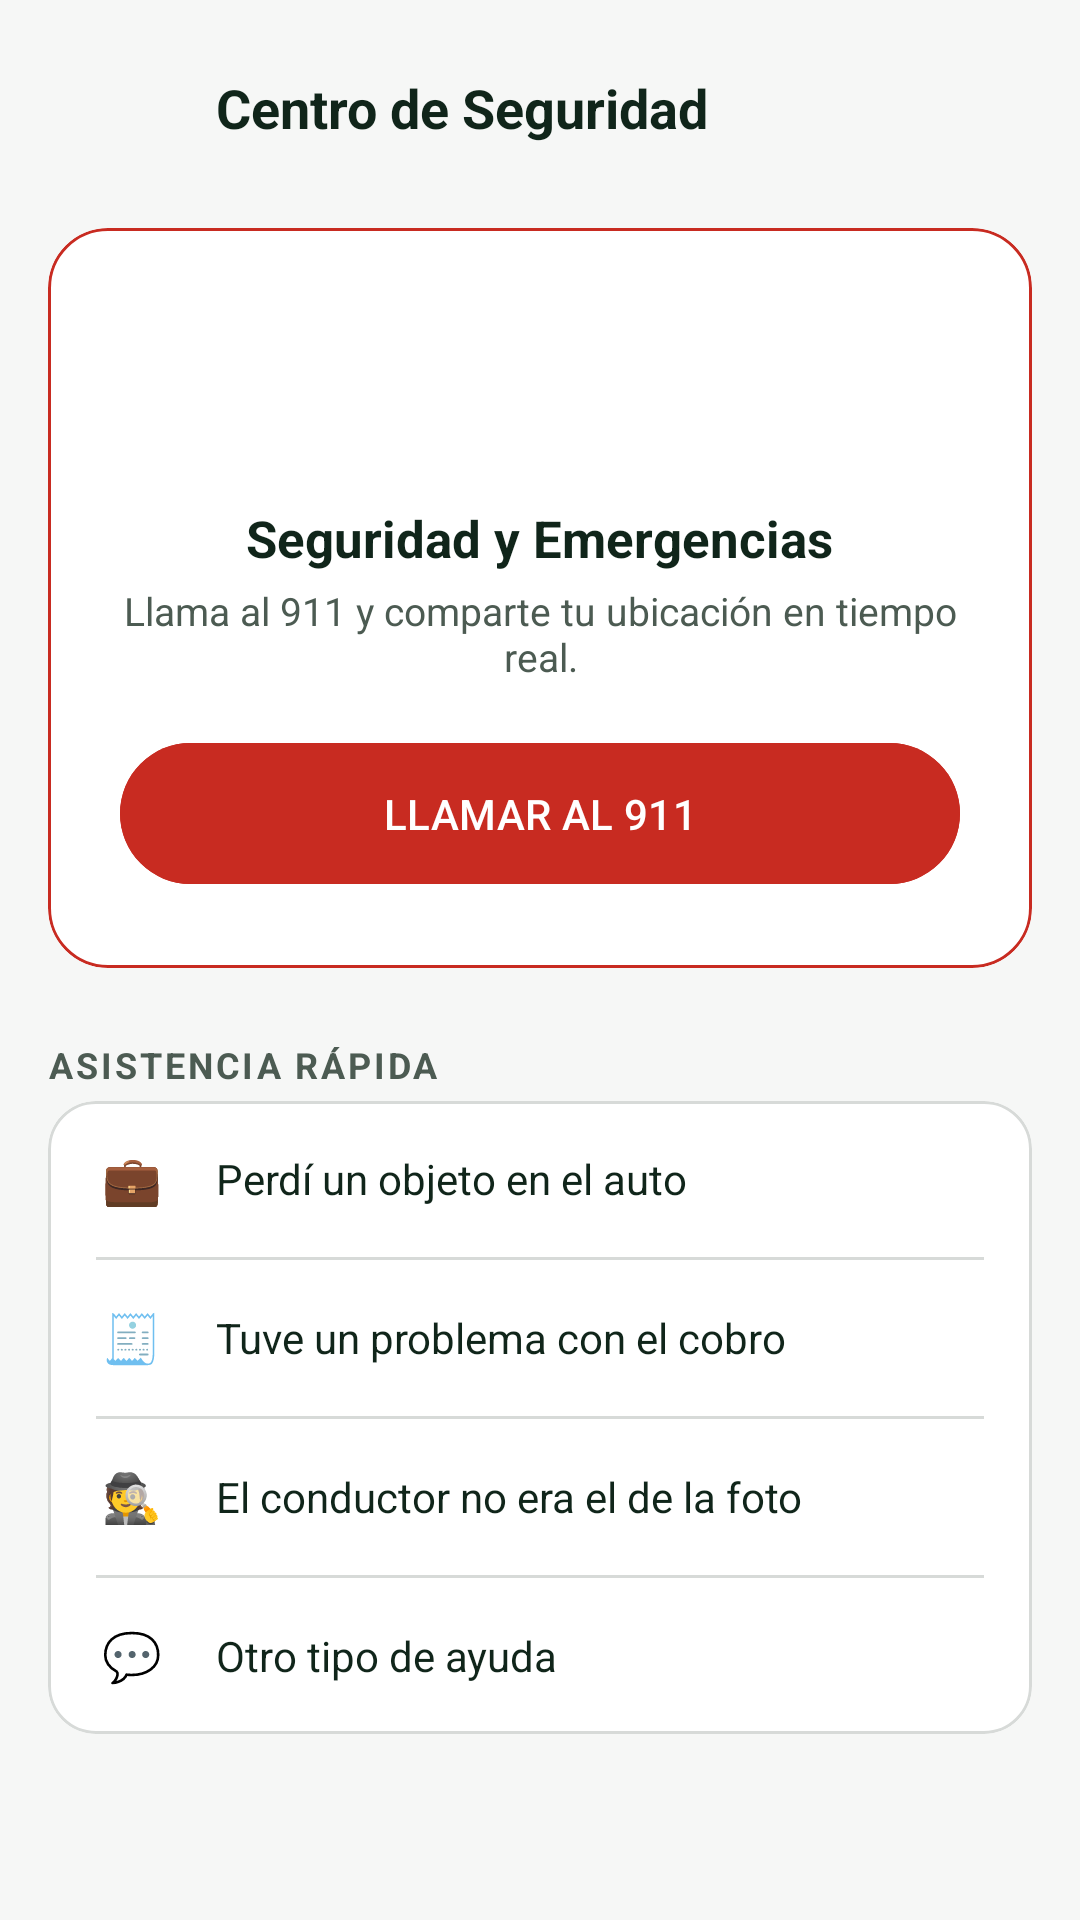

Write the Android layout XML for this screen, with the resource values it uses.
<!-- AndroidManifest.xml: activity theme Theme.Drivo -->
<!-- res/layout/activity_seguridad.xml -->
<?xml version="1.0" encoding="utf-8"?>
<ScrollView xmlns:android="http://schemas.android.com/apk/res/android"
    xmlns:app="http://schemas.android.com/apk/res-auto"
    android:layout_width="match_parent"
    android:layout_height="match_parent"
    android:background="?android:attr/colorBackground"
    android:fitsSystemWindows="true">

    <LinearLayout
        android:layout_width="match_parent"
        android:layout_height="wrap_content"
        android:orientation="vertical"
        android:padding="16dp">

        <LinearLayout
            android:layout_width="match_parent"
            android:layout_height="wrap_content"
            android:gravity="center_vertical"
            android:orientation="horizontal"
            android:paddingBottom="20dp">

            <ImageButton
                android:id="@+id/btn_back"
                android:layout_width="40dp"
                android:layout_height="40dp"
                android:layout_marginEnd="16dp"
                android:background="@drawable/bg_dot"
                android:backgroundTint="?attr/colorSurfaceVariant"
                android:contentDescription="@string/action_back"
                android:padding="10dp"
                android:src="@drawable/ic_back"
                app:tint="?attr/colorOnSurface" />

            <TextView
                android:layout_width="wrap_content"
                android:layout_height="wrap_content"
                android:text="@string/security_title"
                android:textColor="?attr/colorOnSurface"
                android:textSize="18sp"
                android:textStyle="bold" />
        </LinearLayout>

        <com.google.android.material.card.MaterialCardView
            android:layout_width="match_parent"
            android:layout_height="wrap_content"
            android:layout_marginBottom="24dp"
            app:cardCornerRadius="20dp"
            app:cardElevation="0dp"
            app:strokeColor="@color/drivo_error"
            app:strokeWidth="1dp"
            app:cardBackgroundColor="?attr/colorSurface">

            <LinearLayout
                android:layout_width="match_parent"
                android:layout_height="wrap_content"
                android:gravity="center"
                android:orientation="vertical"
                android:padding="24dp">

                <ImageView
                    android:layout_width="56dp"
                    android:layout_height="56dp"
                    android:layout_marginBottom="12dp"
                    android:background="@drawable/bg_dot"
                    android:backgroundTint="@color/drivo_error"
                    android:contentDescription="@null"
                    android:padding="16dp"
                    android:src="@drawable/ic_call"
                    app:tint="@android:color/white" />

                <TextView
                    android:layout_width="wrap_content"
                    android:layout_height="wrap_content"
                    android:layout_marginBottom="4dp"
                    android:text="@string/security_sos_title"
                    android:textColor="?attr/colorOnSurface"
                    android:textSize="17sp"
                    android:textStyle="bold" />

                <TextView
                    android:layout_width="wrap_content"
                    android:layout_height="wrap_content"
                    android:layout_marginBottom="16dp"
                    android:gravity="center"
                    android:text="@string/security_sos_subtitle"
                    android:textColor="?attr/colorOnSurfaceVariant"
                    android:textSize="13sp" />

                <com.google.android.material.button.MaterialButton
                    android:id="@+id/btn_call_911"
                    android:layout_width="match_parent"
                    android:layout_height="wrap_content"
                    android:backgroundTint="@color/drivo_error"
                    android:paddingTop="14dp"
                    android:paddingBottom="14dp"
                    android:text="@string/security_call_911"
                    android:textAllCaps="false"
                    android:textColor="@android:color/white"
                    app:cornerRadius="24dp" />
            </LinearLayout>
        </com.google.android.material.card.MaterialCardView>

        <TextView
            android:layout_width="wrap_content"
            android:layout_height="wrap_content"
            android:layout_marginBottom="4dp"
            android:letterSpacing="0.08"
            android:text="@string/security_quick_help"
            android:textColor="?attr/colorOnSurfaceVariant"
            android:textSize="12sp"
            android:textStyle="bold" />

        <com.google.android.material.card.MaterialCardView
            android:layout_width="match_parent"
            android:layout_height="wrap_content"
            app:cardCornerRadius="16dp"
            app:cardElevation="0dp"
            app:strokeColor="?attr/colorOutline"
            app:strokeWidth="1dp"
            app:cardBackgroundColor="?attr/colorSurface">

            <LinearLayout
                android:layout_width="match_parent"
                android:layout_height="wrap_content"
                android:orientation="vertical"
                android:paddingStart="16dp"
                android:paddingEnd="16dp">

                <LinearLayout
                    android:id="@+id/row_lost_item"
                    android:layout_width="match_parent"
                    android:layout_height="wrap_content"
                    android:background="?attr/selectableItemBackground"
                    android:clickable="true"
                    android:focusable="true"
                    android:gravity="center_vertical"
                    android:orientation="horizontal"
                    android:paddingTop="14dp"
                    android:paddingBottom="14dp">

                    <TextView
                        android:layout_width="24dp"
                        android:layout_height="24dp"
                        android:layout_marginEnd="16dp"
                        android:gravity="center"
                        android:text="💼"
                        android:textSize="16sp" />

                    <TextView
                        android:layout_width="0dp"
                        android:layout_height="wrap_content"
                        android:layout_weight="1"
                        android:text="@string/security_lost_item"
                        android:textColor="?attr/colorOnSurface"
                        android:textSize="14sp" />
                </LinearLayout>

                <View
                    android:layout_width="match_parent"
                    android:layout_height="1dp"
                    android:background="?attr/colorOutline" />

                <LinearLayout
                    android:id="@+id/row_billing_issue"
                    android:layout_width="match_parent"
                    android:layout_height="wrap_content"
                    android:background="?attr/selectableItemBackground"
                    android:clickable="true"
                    android:focusable="true"
                    android:gravity="center_vertical"
                    android:orientation="horizontal"
                    android:paddingTop="14dp"
                    android:paddingBottom="14dp">

                    <TextView
                        android:layout_width="24dp"
                        android:layout_height="24dp"
                        android:layout_marginEnd="16dp"
                        android:gravity="center"
                        android:text="🧾"
                        android:textSize="16sp" />

                    <TextView
                        android:layout_width="0dp"
                        android:layout_height="wrap_content"
                        android:layout_weight="1"
                        android:text="@string/security_billing_issue"
                        android:textColor="?attr/colorOnSurface"
                        android:textSize="14sp" />
                </LinearLayout>

                <View
                    android:layout_width="match_parent"
                    android:layout_height="1dp"
                    android:background="?attr/colorOutline" />

                <LinearLayout
                    android:id="@+id/row_driver_mismatch"
                    android:layout_width="match_parent"
                    android:layout_height="wrap_content"
                    android:background="?attr/selectableItemBackground"
                    android:clickable="true"
                    android:focusable="true"
                    android:gravity="center_vertical"
                    android:orientation="horizontal"
                    android:paddingTop="14dp"
                    android:paddingBottom="14dp">

                    <TextView
                        android:layout_width="24dp"
                        android:layout_height="24dp"
                        android:layout_marginEnd="16dp"
                        android:gravity="center"
                        android:text="🕵️"
                        android:textSize="16sp" />

                    <TextView
                        android:layout_width="0dp"
                        android:layout_height="wrap_content"
                        android:layout_weight="1"
                        android:text="@string/security_driver_mismatch"
                        android:textColor="?attr/colorOnSurface"
                        android:textSize="14sp" />
                </LinearLayout>

                <View
                    android:layout_width="match_parent"
                    android:layout_height="1dp"
                    android:background="?attr/colorOutline" />

                <LinearLayout
                    android:id="@+id/row_other_help"
                    android:layout_width="match_parent"
                    android:layout_height="wrap_content"
                    android:background="?attr/selectableItemBackground"
                    android:clickable="true"
                    android:focusable="true"
                    android:gravity="center_vertical"
                    android:orientation="horizontal"
                    android:paddingTop="14dp"
                    android:paddingBottom="14dp">

                    <TextView
                        android:layout_width="24dp"
                        android:layout_height="24dp"
                        android:layout_marginEnd="16dp"
                        android:gravity="center"
                        android:text="💬"
                        android:textSize="16sp" />

                    <TextView
                        android:layout_width="0dp"
                        android:layout_height="wrap_content"
                        android:layout_weight="1"
                        android:text="@string/security_other_help"
                        android:textColor="?attr/colorOnSurface"
                        android:textSize="14sp" />
                </LinearLayout>
            </LinearLayout>
        </com.google.android.material.card.MaterialCardView>
    </LinearLayout>
</ScrollView>
<!-- resources referenced by this layout -->
<resources>
  <color name="drivo_error">#C82B21</color>
  <!-- drawable ic_call (drawable) -->
  <vector xmlns:android="http://schemas.android.com/apk/res/android"
      android:width="20dp"
      android:height="20dp"
      android:viewportWidth="24"
      android:viewportHeight="24">
      <path
          android:fillColor="#FF000000"
          android:pathData="M6.62,10.79c1.44,2.83 3.76,5.14 6.59,6.59l2.2,-2.2c0.27,-0.27 0.67,-0.36 1.02,-0.24 1.12,0.37 2.33,0.57 3.57,0.57 0.55,0 1,0.45 1,1L21,20c0,0.55 -0.45,1 -1,1 -9.39,0 -17,-7.61 -17,-17 0,-0.55 0.45,-1 1,-1h3.5c0.55,0 1,0.45 1,1 0,1.25 0.2,2.45 0.57,3.57 0.11,0.35 0.03,0.74 -0.25,1.02L6.62,10.79z" />
  </vector>
  <string name="action_back">Atrás</string>
  <string name="security_billing_issue">Tuve un problema con el cobro</string>
  <string name="security_call_911">LLAMAR AL 911</string>
  <string name="security_driver_mismatch">El conductor no era el de la foto</string>
  <string name="security_lost_item">Perdí un objeto en el auto</string>
  <string name="security_other_help">Otro tipo de ayuda</string>
  <string name="security_quick_help">ASISTENCIA RÁPIDA</string>
  <string name="security_sos_subtitle">Llama al 911 y comparte tu ubicación en tiempo real.</string>
  <string name="security_sos_title">Seguridad y Emergencias</string>
  <string name="security_title">Centro de Seguridad</string>
  <style name="Theme.Drivo" parent="Theme.Material3.DayNight.NoActionBar">
          <item name="colorPrimary">@color/drivo_primary</item>
          <item name="colorOnPrimary">@color/drivo_on_primary</item>
          <item name="colorPrimaryContainer">@color/drivo_primary_container</item>
          <item name="colorOnPrimaryContainer">@color/drivo_on_primary_container</item>
  
          <item name="colorSecondary">@color/drivo_secondary</item>
          <item name="colorOnSecondary">@color/drivo_on_secondary</item>
          <item name="colorSecondaryContainer">@color/drivo_secondary_container</item>
          <item name="colorOnSecondaryContainer">@color/drivo_on_secondary_container</item>
  
          <item name="android:colorBackground">@color/drivo_background</item>
          <item name="colorOnBackground">@color/drivo_on_background</item>
          <item name="colorSurface">@color/drivo_surface</item>
          <item name="colorOnSurface">@color/drivo_on_surface</item>
          <item name="colorSurfaceVariant">@color/drivo_surface_variant</item>
          <item name="colorOnSurfaceVariant">@color/drivo_on_surface_variant</item>
          <item name="colorOutline">@color/drivo_outline</item>
          <item name="colorOutlineVariant">@color/drivo_outline_variant</item>
  
          <item name="colorError">@color/drivo_error</item>
          <item name="colorOnError">@color/drivo_on_error</item>
      </style>
  <color name="drivo_primary">#107038</color>
  <color name="drivo_on_primary">#FFFFFF</color>
  <color name="drivo_primary_container">#DFF0E2</color>
  <color name="drivo_on_primary_container">#0B3C20</color>
  <color name="drivo_secondary">#FFC21A</color>
  <color name="drivo_on_secondary">#10251A</color>
  <color name="drivo_secondary_container">#FFF5DF</color>
  <color name="drivo_on_secondary_container">#614502</color>
  <color name="drivo_background">#F6F7F6</color>
  <color name="drivo_on_background">#10251A</color>
  <color name="drivo_surface">#FFFFFF</color>
  <color name="drivo_on_surface">#10251A</color>
  <color name="drivo_surface_variant">#EBECEB</color>
  <color name="drivo_on_surface_variant">#4C5B52</color>
  <color name="drivo_outline">#D7DAD8</color>
  <color name="drivo_outline_variant">#D7DAD8</color>
  <color name="drivo_on_error">#FFFFFF</color>
</resources>
